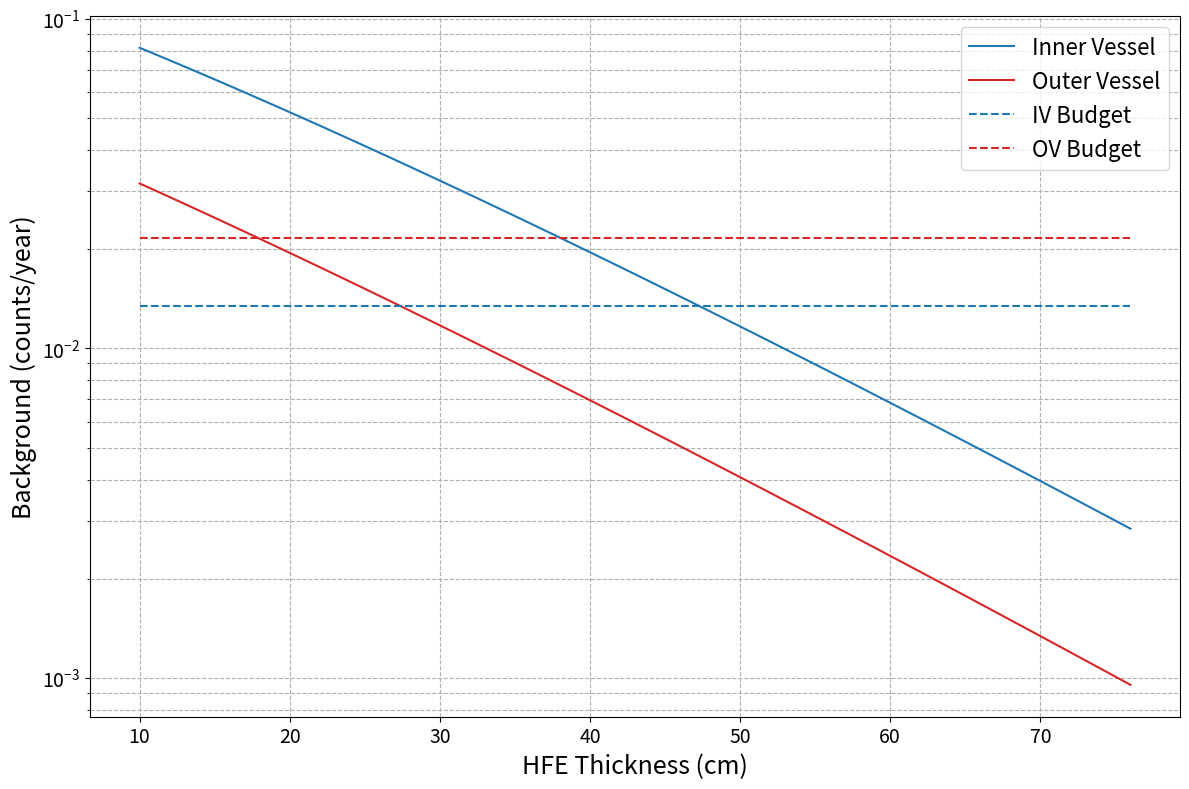

The matplotlib source for this figure:
import numpy as np
import matplotlib.pyplot as plt

# Constants
R_IV0 = 1.410      # m, original inner-vessel radius
H_IV0 = 2.820      # m, original inner-vessel height
T_CYL_IV = 0.010   # m, inner vessel cylinder thickness
T_SPH_IV = 0.005   # m, inner vessel cap thickness

R_OV0 = 1.54       # m, original outer-vessel radius
H_OV0 = 3.072      # m, original outer-vessel height
T_CYL_OV = 0.020   # m, outer vessel cylinder thickness
T_SPH_OV = 0.010   # m, outer vessel cap thickness

RHO_NI = 8350      # kg/m³, nickel density

# Activities (mBq/kg)
act_U238 = 0.00122   # mBq/kg
act_Th232 = 0.000265 # mBq/kg

# Spherical hit-efficiencies at 76 cm HFE
hit_sph = {
    'IV': {'Th232': 9.720e-9, 'U238': 9.0e-9},
    'OV': {'Th232': 7.2e-9,   'U238': 0.0}
}

# Transmission values
trans_sph = 0.0013   # 0.13%
trans_cyl = 0.0033   # 0.33%

# Compute scaling from spherical → cylindrical baseline
trans_scale = trans_cyl / trans_sph  # ≃ 2.538

# Build your cylindrical-baseline efficiencies
hit = {
    'IV': {
        'Th232': hit_sph['IV']['Th232'] * trans_scale,
        'U238' : hit_sph['IV']['U238']  * trans_scale
    },
    'OV': {
        'Th232': hit_sph['OV']['Th232'] * trans_scale,
        'U238' : hit_sph['OV']['U238']  * trans_scale  # still zero
    }
}

# Attenuation scaling parameter
MU_GAMMA = 0.007  # mm⁻¹

# Baseline HFE thickness (m)
original_hfe = 0.76

# Budget limits (counts/year)
budget_IV = 1.014e-3 + 1.241e-2
budget_OV = 1.730e-3 + 1.994e-2

# Seconds per year
sec_per_year = 365 * 24 * 3600

# Sweep HFE thickness from 10 cm to 76 cm
thickness = np.linspace(0.10, 0.76, 100)  # in meters

# Arrays to hold background counts/year
bg_IV = np.zeros_like(thickness)
bg_OV = np.zeros_like(thickness)

for i, t in enumerate(thickness):
    delta = original_hfe - t
    scale = np.exp(MU_GAMMA * delta * 1000)

    # Compute IV mass
    R_IV = R_IV0 - delta
    H_IV = H_IV0 - 2*delta
    V_side_IV = np.pi * ((R_IV + T_CYL_IV)**2 - R_IV**2) * H_IV
    V_caps_IV = 2 * np.pi * R_IV**2 * T_SPH_IV
    mass_IV = (V_side_IV + V_caps_IV) * RHO_NI

    # Compute OV mass
    R_OV = R_OV0 - delta
    H_OV = H_OV0 - 2*delta
    V_side_OV = np.pi * ((R_OV + T_CYL_OV)**2 - R_OV**2) * H_OV
    V_caps_OV = 2 * np.pi * R_OV**2 * T_SPH_OV
    mass_OV = (V_side_OV + V_caps_OV) * RHO_NI

    # Decays per year
    dec_IV_Th = mass_IV * act_Th232 * 1e-3 * sec_per_year
    dec_IV_U  = mass_IV * act_U238  * 1e-3 * sec_per_year
    dec_OV_Th = mass_OV * act_Th232 * 1e-3 * sec_per_year
    dec_OV_U  = mass_OV * act_U238  * 1e-3 * sec_per_year

    # Apply scaled hit efficiencies
    eff_IV_Th = hit['IV']['Th232'] * scale
    eff_IV_U  = hit['IV']['U238']  * scale
    eff_OV_Th = hit['OV']['Th232'] * scale
    eff_OV_U  = hit['OV']['U238']  * scale

    # Total background
    bg_IV[i] = dec_IV_Th * eff_IV_Th + dec_IV_U * eff_IV_U
    bg_OV[i] = dec_OV_Th * eff_OV_Th + dec_OV_U * eff_OV_U

# Plotting
plt.figure(figsize=(12,8))
plt.plot(thickness * 100, bg_IV, color='tab:blue', label='Inner Vessel')
plt.plot(thickness * 100, bg_OV, color='tab:red',  label='Outer Vessel')

plt.yscale('log')

# Budget lines in matching colors
plt.hlines(budget_IV, 10, 76, colors='tab:blue', linestyles='--', label='IV Budget')
plt.hlines(budget_OV, 10, 76, colors='tab:red',  linestyles='--', label='OV Budget')

plt.xlabel('HFE Thickness (cm)', fontsize=18)
plt.ylabel('Background (counts/year)', fontsize=18)
#plt.title('nEXO Cryostat Background vs. HFE Thickness')
plt.legend(fontsize=16)
plt.grid(True, which='both', ls='--')

# Increase tick label sizes
plt.xticks(fontsize=14)
plt.yticks(fontsize=14)

plt.tight_layout()
plt.show()